The GitHub repository rifqicharisma/Belajar_Ai contains a labelled image folder "Potato Leaf Disease" with 3 categories: early blight, healthy, late blight. Examples follow, each with its label.

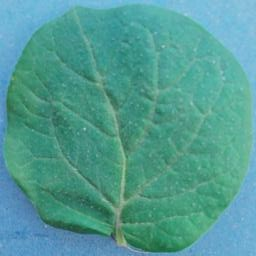
Label: healthy

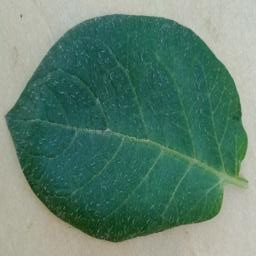
Label: healthy

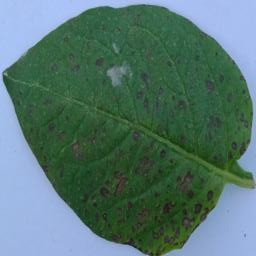
Label: early blight

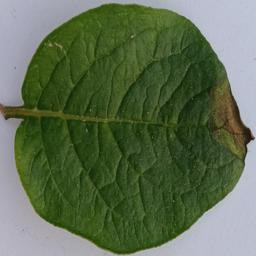
Label: late blight

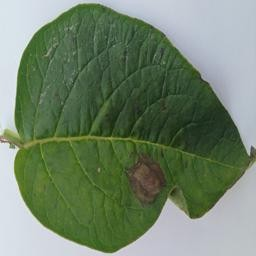
Label: late blight

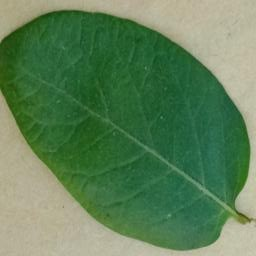
Label: healthy
